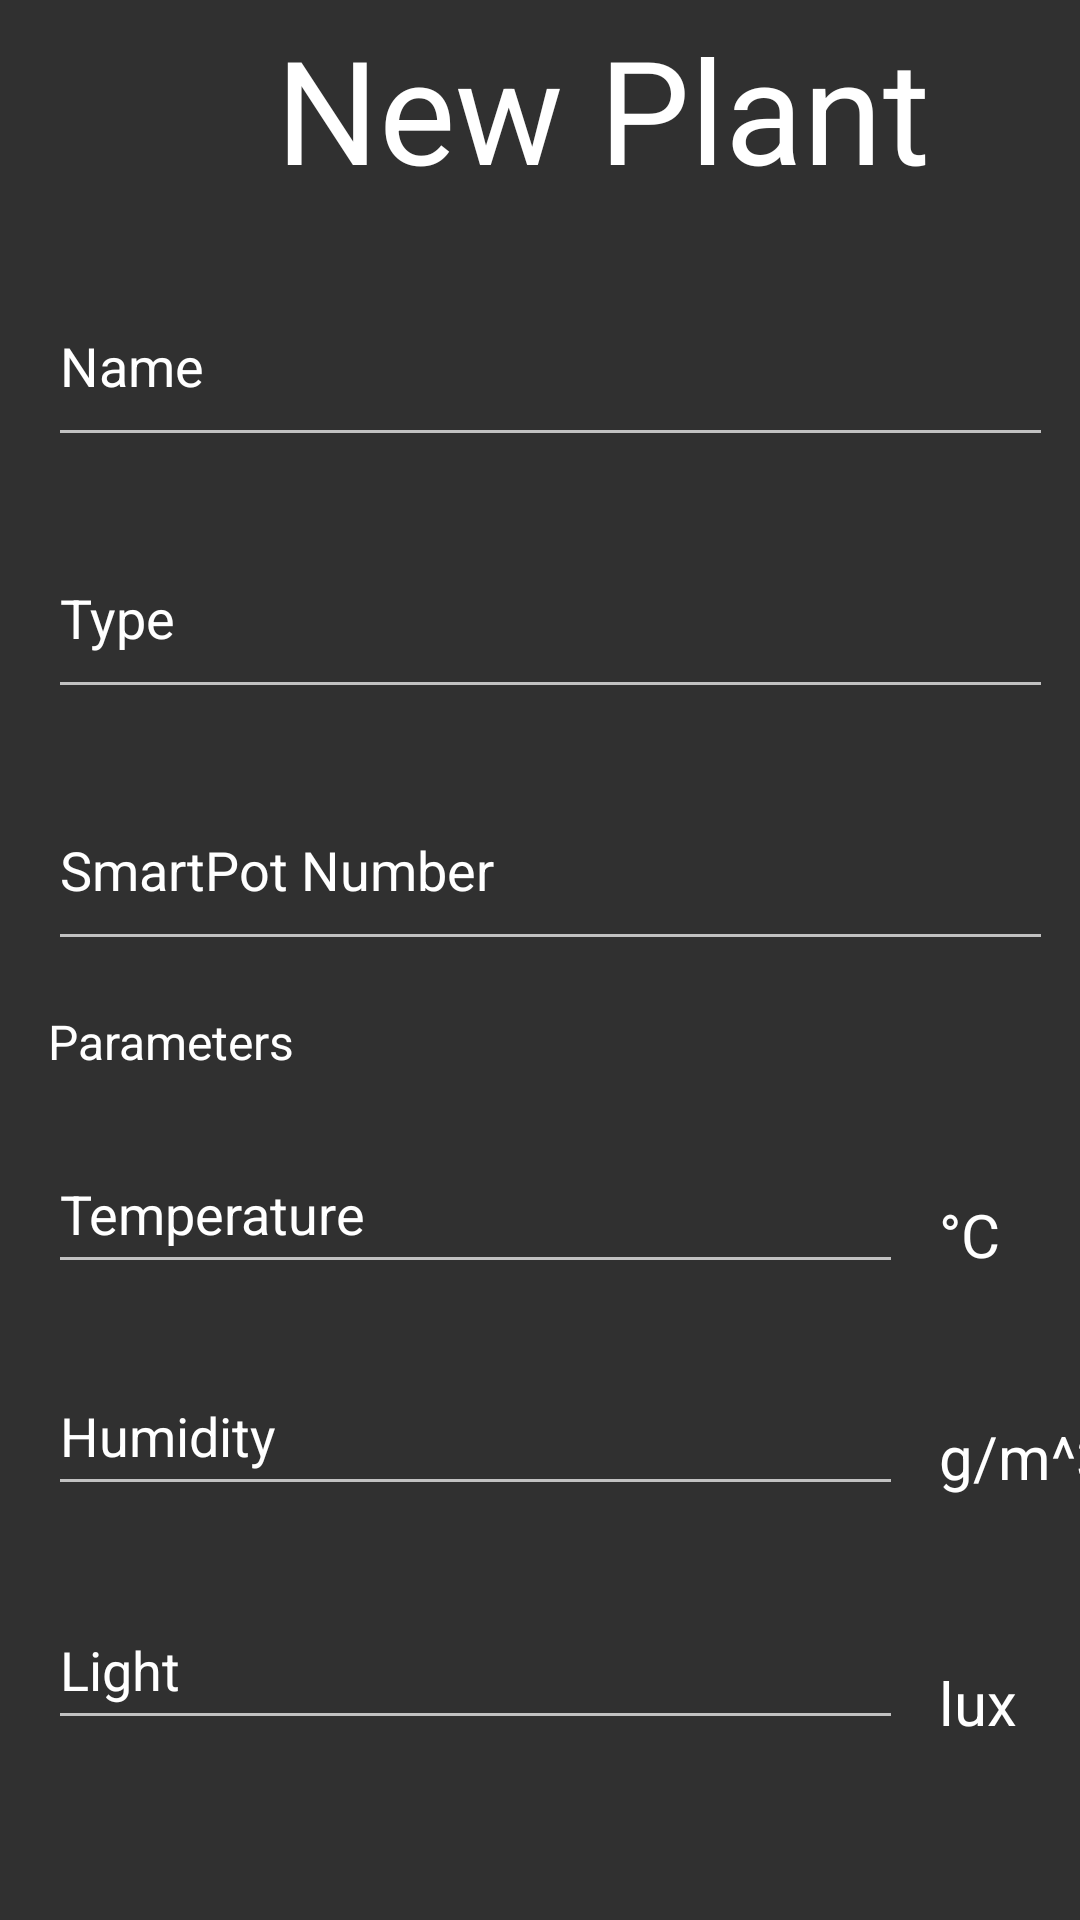

This screen was rendered from an Android layout file. Write that file and the resources it references.
<!-- AndroidManifest.xml: application theme Theme.Design.NoActionBar -->
<!-- res/layout/fragment_new_plant.xml -->
<?xml version="1.0" encoding="utf-8"?>
<androidx.constraintlayout.widget.ConstraintLayout xmlns:android="http://schemas.android.com/apk/res/android"
    xmlns:app="http://schemas.android.com/apk/res-auto"
    xmlns:tools="http://schemas.android.com/tools"
    android:id="@+id/ConstraintPlant"
    android:layout_width="match_parent"
    android:layout_height="match_parent"
    tools:context=".fragments.NewPlant" >

    <TextView
        android:id="@+id/NewPlant"
        android:layout_width="wrap_content"
        android:layout_height="wrap_content"
        android:layout_marginStart="92dp"
        android:layout_marginTop="4dp"
        android:text="New Plant"
        android:textColor="@color/cardview_light_background"
        android:textSize="48sp"
        app:layout_constraintStart_toStartOf="parent"
        app:layout_constraintTop_toTopOf="parent" />

    <EditText
        android:id="@+id/PlantName"
        android:layout_width="335dp"
        android:layout_height="64dp"
        android:layout_marginStart="16dp"
        android:layout_marginTop="20dp"
        android:ems="10"
        android:inputType="textPersonName"
        android:text="Name"
        app:layout_constraintStart_toStartOf="parent"
        app:layout_constraintTop_toBottomOf="@+id/NewPlant" />

    <EditText
        android:id="@+id/PlantType"
        android:layout_width="335dp"
        android:layout_height="64dp"
        android:layout_marginStart="16dp"
        android:layout_marginTop="20dp"
        android:ems="10"
        android:inputType="textPersonName"
        android:text="Type"
        app:layout_constraintStart_toStartOf="parent"
        app:layout_constraintTop_toBottomOf="@+id/PlantName" />

    <EditText
        android:id="@+id/PotNumber"
        android:layout_width="335dp"
        android:layout_height="64dp"
        android:layout_marginStart="16dp"
        android:layout_marginTop="20dp"
        android:ems="10"
        android:inputType="textPersonName"
        android:text="SmartPot Number"
        app:layout_constraintStart_toStartOf="parent"
        app:layout_constraintTop_toBottomOf="@+id/PlantType" />

    <TextView
        android:id="@+id/Parameters"
        android:layout_width="wrap_content"
        android:layout_height="wrap_content"
        android:layout_marginStart="16dp"
        android:layout_marginTop="16dp"
        android:text="Parameters"
        android:textColor="@color/cardview_light_background"
        android:textSize="16sp"
        app:layout_constraintStart_toStartOf="parent"
        app:layout_constraintTop_toBottomOf="@+id/PotNumber" />

    <EditText
        android:id="@+id/Temperature"
        android:layout_width="285dp"
        android:layout_height="50dp"
        android:layout_marginStart="16dp"
        android:layout_marginTop="20dp"
        android:ems="10"
        android:inputType="textPersonName"
        android:text="Temperature"
        app:layout_constraintStart_toStartOf="parent"
        app:layout_constraintTop_toBottomOf="@+id/Parameters" />

    <TextView
        android:id="@+id/Celsius"
        android:layout_width="109dp"
        android:layout_height="57dp"
        android:layout_marginStart="12dp"
        android:layout_marginTop="40dp"
        android:text="°C"
        android:textColor="@color/cardview_light_background"
        android:textSize="20sp"
        app:layout_constraintStart_toEndOf="@+id/Temperature"
        app:layout_constraintTop_toBottomOf="@+id/Parameters" />

    <EditText
        android:id="@+id/Humidity"
        android:layout_width="285dp"
        android:layout_height="50dp"
        android:layout_marginStart="16dp"
        android:layout_marginTop="24dp"
        android:ems="10"
        android:inputType="textPersonName"
        android:text="Humidity"
        app:layout_constraintStart_toStartOf="parent"
        app:layout_constraintTop_toBottomOf="@+id/Temperature" />

    <TextView
        android:id="@+id/Grams"
        android:layout_width="wrap_content"
        android:layout_height="wrap_content"
        android:layout_marginStart="12dp"
        android:layout_marginTop="44dp"
        android:text="g/m^3"
        android:textColor="@color/cardview_light_background"
        android:textSize="20sp"
        app:layout_constraintStart_toEndOf="@+id/Humidity"
        app:layout_constraintTop_toBottomOf="@+id/Temperature" />

    <EditText
        android:id="@+id/Light"
        android:layout_width="285dp"
        android:layout_height="50dp"
        android:layout_marginStart="16dp"
        android:layout_marginTop="28dp"
        android:ems="10"
        android:inputType="textPersonName"
        android:text="Light"
        app:layout_constraintStart_toStartOf="parent"
        app:layout_constraintTop_toBottomOf="@+id/Humidity" />

    <TextView
        android:id="@+id/Lux"
        android:layout_width="wrap_content"
        android:layout_height="wrap_content"
        android:layout_marginStart="12dp"
        android:layout_marginTop="52dp"
        android:text="lux"
        android:textColor="@color/cardview_light_background"
        android:textSize="20sp"
        app:layout_constraintStart_toEndOf="@+id/Light"
        app:layout_constraintTop_toBottomOf="@+id/Humidity" />

    <ImageView
        android:id="@+id/PlantPicture"
        android:layout_width="91dp"
        android:layout_height="70dp"
        android:layout_marginStart="148dp"
        android:layout_marginTop="44dp"
        app:layout_constraintStart_toStartOf="parent"
        app:layout_constraintTop_toBottomOf="@+id/Light"
        tools:src="@tools:sample/backgrounds/scenic" />

    <Button
        android:id="@+id/AddPlant"
        android:layout_width="288dp"
        android:layout_height="49dp"
        android:layout_marginStart="52dp"
        android:layout_marginTop="32dp"
        android:background="@drawable/roundstyle"
        android:backgroundTint="@color/iconic_green"
        android:text="Add Plant"
        app:layout_constraintStart_toStartOf="parent"
        app:layout_constraintTop_toBottomOf="@+id/PlantPicture" />

</androidx.constraintlayout.widget.ConstraintLayout>
<!-- resources referenced by this layout -->
<resources>
  <color name="iconic_green">#005500</color>
</resources>
